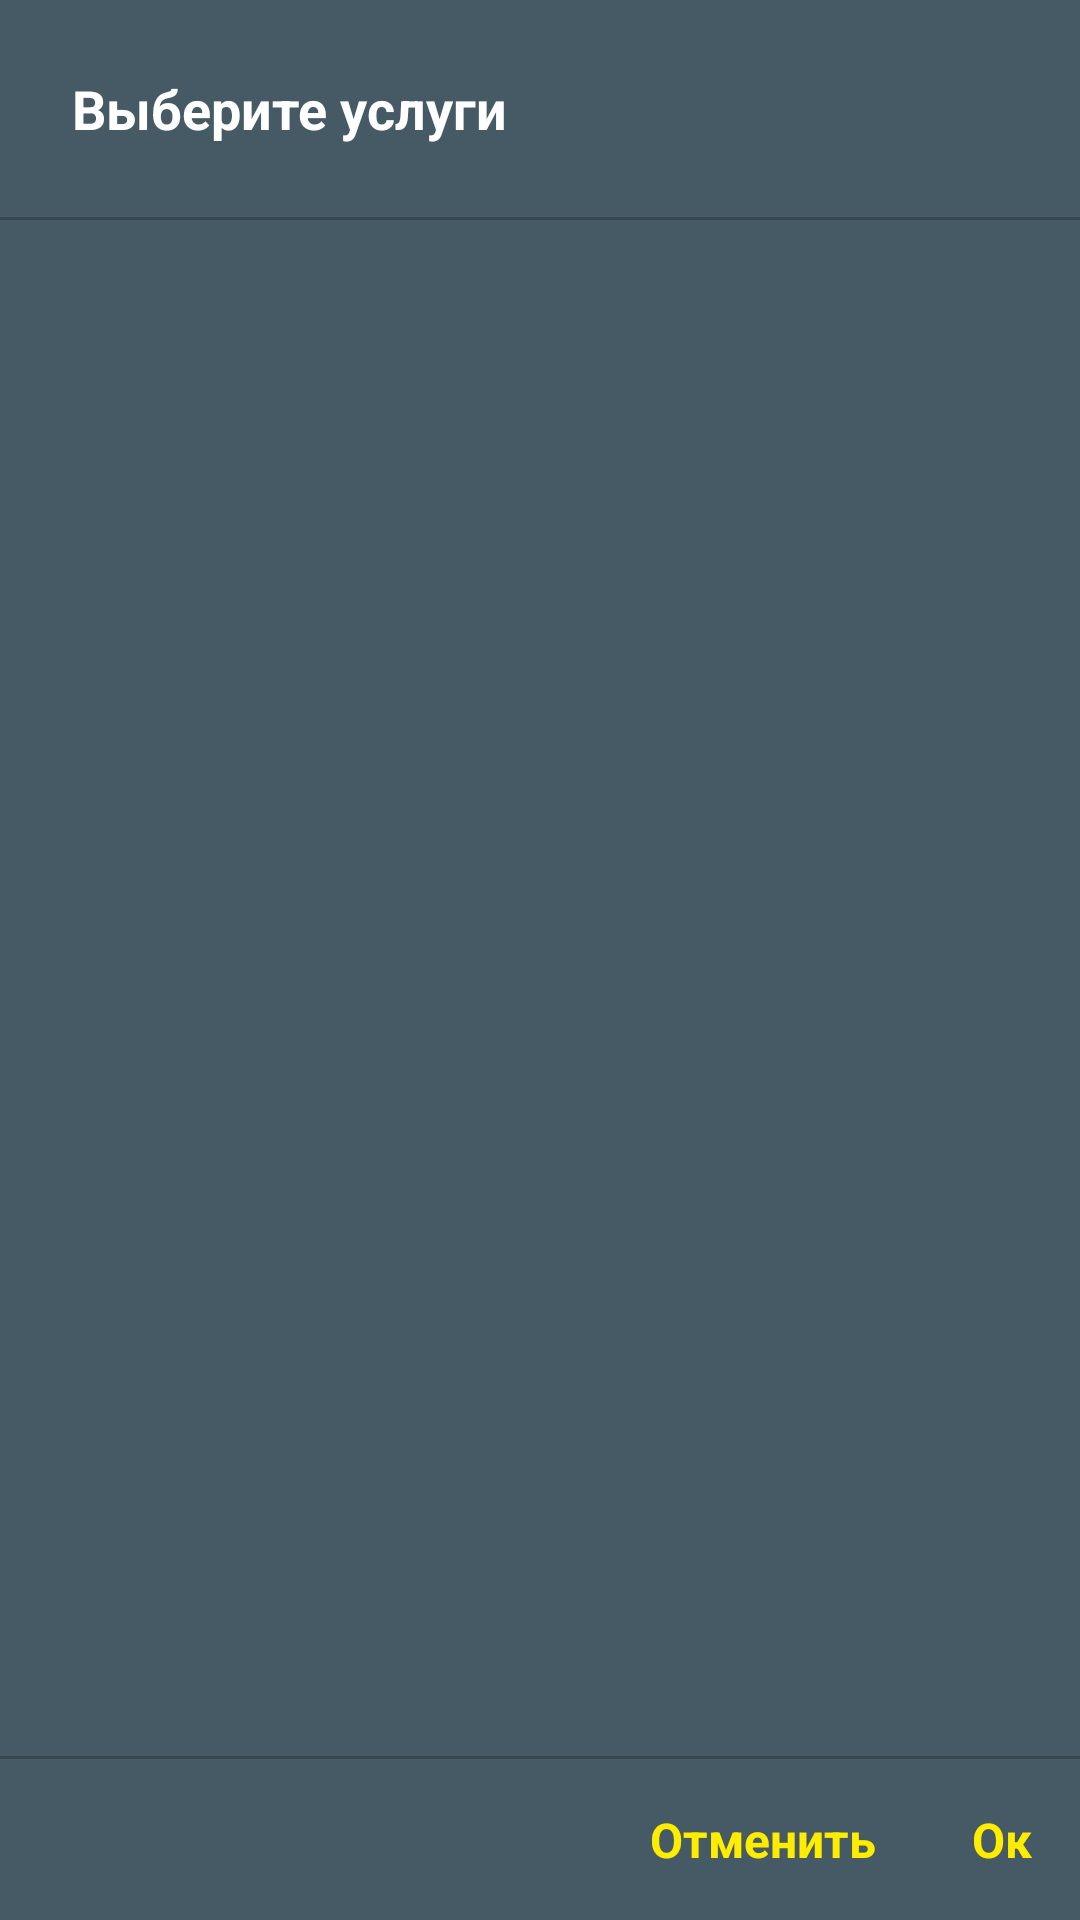

This screen was rendered from an Android layout file. Write that file and the resources it references.
<!-- AndroidManifest.xml: application theme Theme.RaifFTS -->
<!-- res/layout/dialog_choose_orders.xml -->
<?xml version="1.0" encoding="utf-8"?>
<androidx.constraintlayout.widget.ConstraintLayout xmlns:android="http://schemas.android.com/apk/res/android"
    xmlns:app="http://schemas.android.com/apk/res-auto"
    android:layout_width="300dp"
    android:layout_height="wrap_content"
    android:background="@color/colorDark3"
    android:orientation="vertical">

    <TextView
        android:id="@+id/dialog_subheading"
        style="@style/Theme.RaifFTS.AppTextAppearance.Subheading"
        android:layout_width="match_parent"
        android:layout_height="wrap_content"
        android:padding="24dp"
        android:text="@string/choose_offers"
        app:layout_constraintTop_toTopOf="parent" />

    <View
        android:id="@+id/top_divider"
        android:layout_width="match_parent"
        android:layout_height="1dp"
        android:background="@color/colorDark2"
        app:layout_constraintTop_toBottomOf="@id/dialog_subheading" />

    <androidx.recyclerview.widget.RecyclerView
        android:id="@+id/offer_list"
        android:layout_width="300dp"
        android:layout_height="300dp"
        app:layout_constraintBottom_toTopOf="@id/bottom_divider"
        app:layout_constraintEnd_toEndOf="parent"
        app:layout_constraintStart_toStartOf="parent"
        app:layout_constraintTop_toBottomOf="@id/top_divider" />

    <View
        android:id="@+id/bottom_divider"
        android:layout_width="match_parent"
        android:layout_height="1dp"
        android:background="@color/colorDark2"
        app:layout_constraintBottom_toTopOf="@id/dialog_accept" />

    <TextView
        android:id="@+id/dialog_accept"
        style="@style/Theme.RaifFTS.Controls.TextButton"
        android:layout_width="wrap_content"
        android:layout_height="wrap_content"
        android:padding="16dp"
        android:text="@string/dialog_accept"
        app:layout_constraintBottom_toBottomOf="parent"
        app:layout_constraintEnd_toEndOf="parent" />

    <TextView
        android:id="@+id/dialog_cancel"
        style="@style/Theme.RaifFTS.Controls.TextButton"
        android:layout_width="wrap_content"
        android:layout_height="wrap_content"
        android:padding="16dp"
        android:text="@string/dialog_cancel"
        app:layout_constraintBottom_toBottomOf="parent"
        app:layout_constraintEnd_toStartOf="@id/dialog_accept" />

</androidx.constraintlayout.widget.ConstraintLayout>
<!-- resources referenced by this layout -->
<resources>
  <color name="colorDark2">#37474F</color>
  <color name="colorDark3">#455A64</color>
  <string name="choose_offers">Выберите услуги</string>
  <string name="dialog_accept">Ок</string>
  <string name="dialog_cancel">Отменить</string>
  <style name="Theme.RaifFTS.AppTextAppearance.Subheading">
          <item name="android:textStyle">bold</item>
          <item name="android:textSize">18sp</item>
          <item name="android:textColor">@color/white</item>
      </style>
  <style name="Theme.RaifFTS.Controls.TextButton">
          <item name="android:padding">8dp</item>
          <item name="android:textColor">@color/text_button_color</item>
          <item name="android:textSize">16sp</item>
          <item name="android:textStyle">bold</item>
      </style>
  <style name="Theme.RaifFTS" parent="Theme.MaterialComponents.DayNight.DarkActionBar">
          
          <item name="colorPrimary">@color/colorDark1</item>
          <item name="colorOnPrimary">@color/white</item>
          
          <item name="colorSecondary">@color/colorBrand</item>
          <item name="colorOnSecondary">@color/colorDark1</item>
          
          <item name="android:statusBarColor" tools:targetApi="l">?attr/colorPrimary</item>
          
          <item name="android:colorBackground">@color/colorDark2</item>
      </style>
  <color name="white">#FFFFFFFF</color>
  <color name="colorDark1">#263238</color>
  <color name="colorBrand">#FFED00</color>
</resources>
